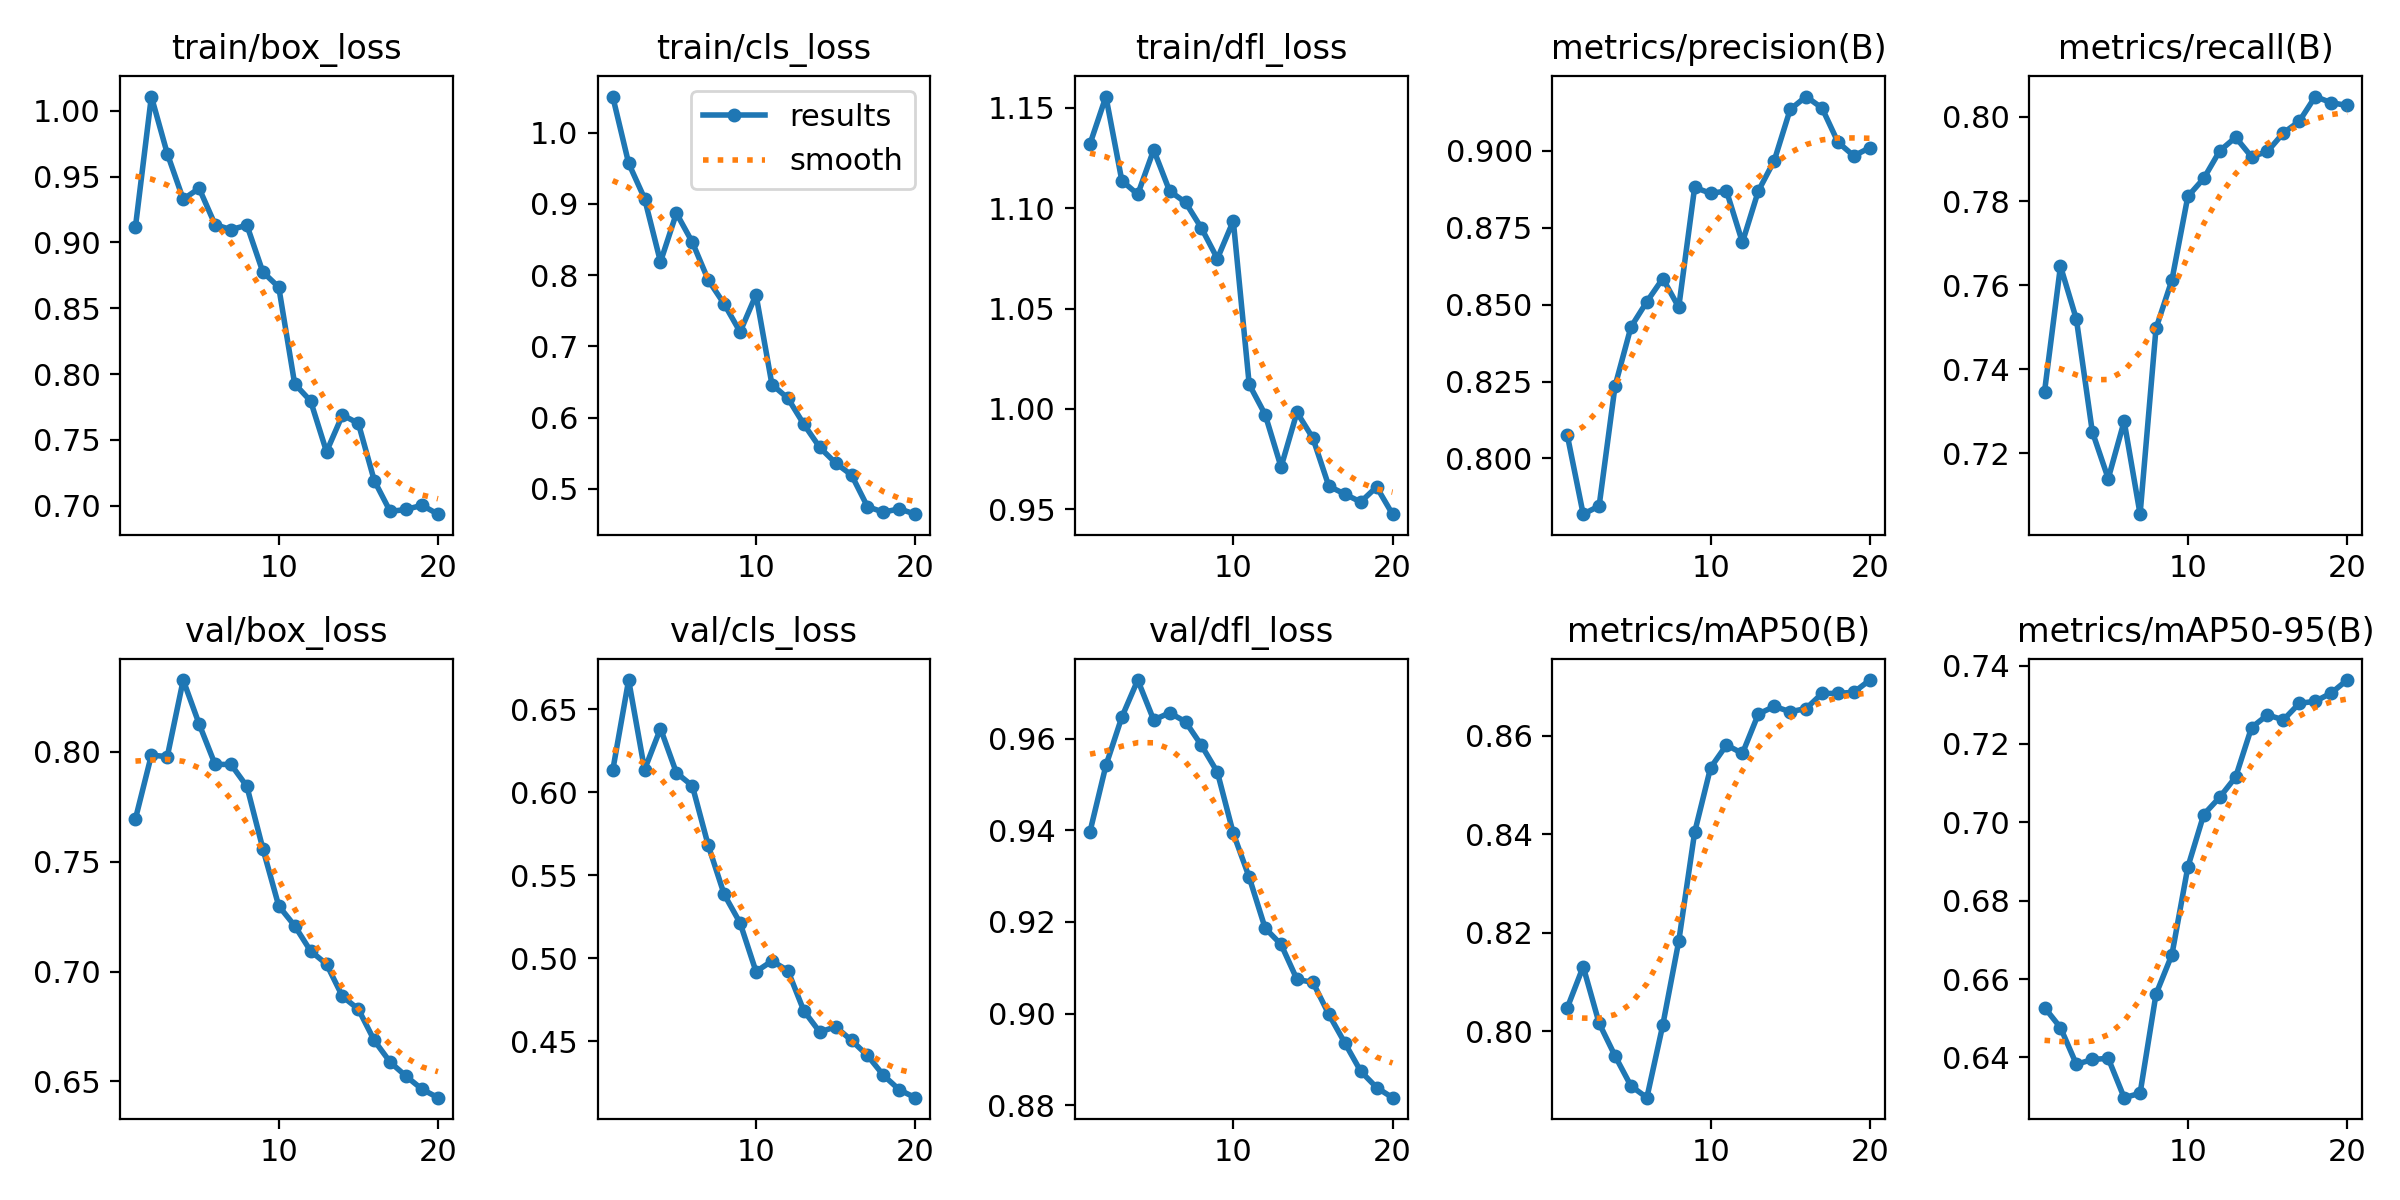

Values plotted in this chart, from the file beside it:
epoch, time, train/box_loss, train/cls_loss, train/dfl_loss, metrics/precision(B), metrics/recall(B), metrics/mAP50(B), metrics/mAP50-95(B), val/box_loss, val/cls_loss, val/dfl_loss, lr/pg0, lr/pg1, lr/pg2
1, 7.921, 0.9117, 1.05, 1.132, 0.8076, 0.7347, 0.8047, 0.6527, 0.7695, 0.613, 0.9397, 3.689e-05, 3.689e-05, 3.689e-05
2, 16.78, 1.011, 0.9568, 1.156, 0.7819, 0.7645, 0.8131, 0.6476, 0.7985, 0.6675, 0.9541, 7.1259e-05, 7.1259e-05, 7.1259e-05
3, 24.96, 0.9674, 0.9074, 1.114, 0.7846, 0.7519, 0.8016, 0.6382, 0.7978, 0.6135, 0.9647, 0.0001019, 0.0001019, 0.0001019
4, 33.13, 0.9328, 0.8184, 1.107, 0.8235, 0.7252, 0.795, 0.6395, 0.8327, 0.6383, 0.9728, 0.0001013, 0.0001013, 0.0001013
5, 41.45, 0.941, 0.8867, 1.129, 0.8427, 0.714, 0.7889, 0.6398, 0.8127, 0.6116, 0.9641, 9.5438e-05, 9.5438e-05, 9.5438e-05
6, 49.62, 0.9135, 0.8461, 1.109, 0.8509, 0.7276, 0.7865, 0.6297, 0.7943, 0.6038, 0.9656, 8.95475e-05, 8.95475e-05, 8.95475e-05
7, 57.91, 0.9097, 0.793, 1.103, 0.8585, 0.7056, 0.8013, 0.6308, 0.7943, 0.5679, 0.9637, 8.3657e-05, 8.3657e-05, 8.3657e-05
8, 66.14, 0.913, 0.7594, 1.09, 0.8491, 0.7497, 0.8182, 0.6561, 0.7843, 0.5384, 0.9585, 7.77665e-05, 7.77665e-05, 7.77665e-05
9, 74.88, 0.8775, 0.7201, 1.075, 0.8881, 0.7612, 0.8404, 0.6662, 0.756, 0.5212, 0.9527, 7.1876e-05, 7.1876e-05, 7.1876e-05
10, 83.63, 0.866, 0.7723, 1.094, 0.8861, 0.7811, 0.8535, 0.6886, 0.7298, 0.4919, 0.9393, 6.59855e-05, 6.59855e-05, 6.59855e-05
11, 99.7, 0.7925, 0.6463, 1.012, 0.8869, 0.7854, 0.8581, 0.702, 0.7208, 0.4983, 0.9297, 6.0095e-05, 6.0095e-05, 6.0095e-05
12, 108.2, 0.7795, 0.627, 0.9972, 0.8702, 0.7919, 0.8564, 0.7064, 0.7094, 0.4925, 0.9186, 5.42045e-05, 5.42045e-05, 5.42045e-05
13, 116.5, 0.741, 0.5907, 0.971, 0.8869, 0.7951, 0.8644, 0.7115, 0.7034, 0.4683, 0.9151, 4.8314e-05, 4.8314e-05, 4.8314e-05
14, 124.9, 0.7689, 0.5581, 0.9983, 0.8968, 0.7905, 0.8659, 0.7242, 0.6887, 0.4555, 0.9075, 4.24235e-05, 4.24235e-05, 4.24235e-05
15, 133.2, 0.7625, 0.5361, 0.9854, 0.9134, 0.7918, 0.8648, 0.7274, 0.6829, 0.4586, 0.9068, 3.6533e-05, 3.6533e-05, 3.6533e-05
16, 141.7, 0.7191, 0.5192, 0.9615, 0.9176, 0.7962, 0.8655, 0.7261, 0.6686, 0.4504, 0.8998, 3.06425e-05, 3.06425e-05, 3.06425e-05
17, 149.9, 0.6956, 0.4748, 0.9576, 0.9138, 0.799, 0.8685, 0.7304, 0.6588, 0.4413, 0.8936, 2.4752e-05, 2.4752e-05, 2.4752e-05
18, 158.2, 0.6972, 0.4671, 0.9536, 0.9027, 0.8048, 0.8686, 0.7309, 0.6523, 0.4294, 0.8874, 1.88615e-05, 1.88615e-05, 1.88615e-05
19, 166.8, 0.7003, 0.4718, 0.9611, 0.8983, 0.8034, 0.8688, 0.733, 0.6464, 0.4207, 0.8839, 1.2971e-05, 1.2971e-05, 1.2971e-05
20, 175.2, 0.6936, 0.4643, 0.9475, 0.901, 0.8027, 0.8713, 0.7363, 0.6426, 0.4159, 0.8817, 7.0805e-06, 7.0805e-06, 7.0805e-06
